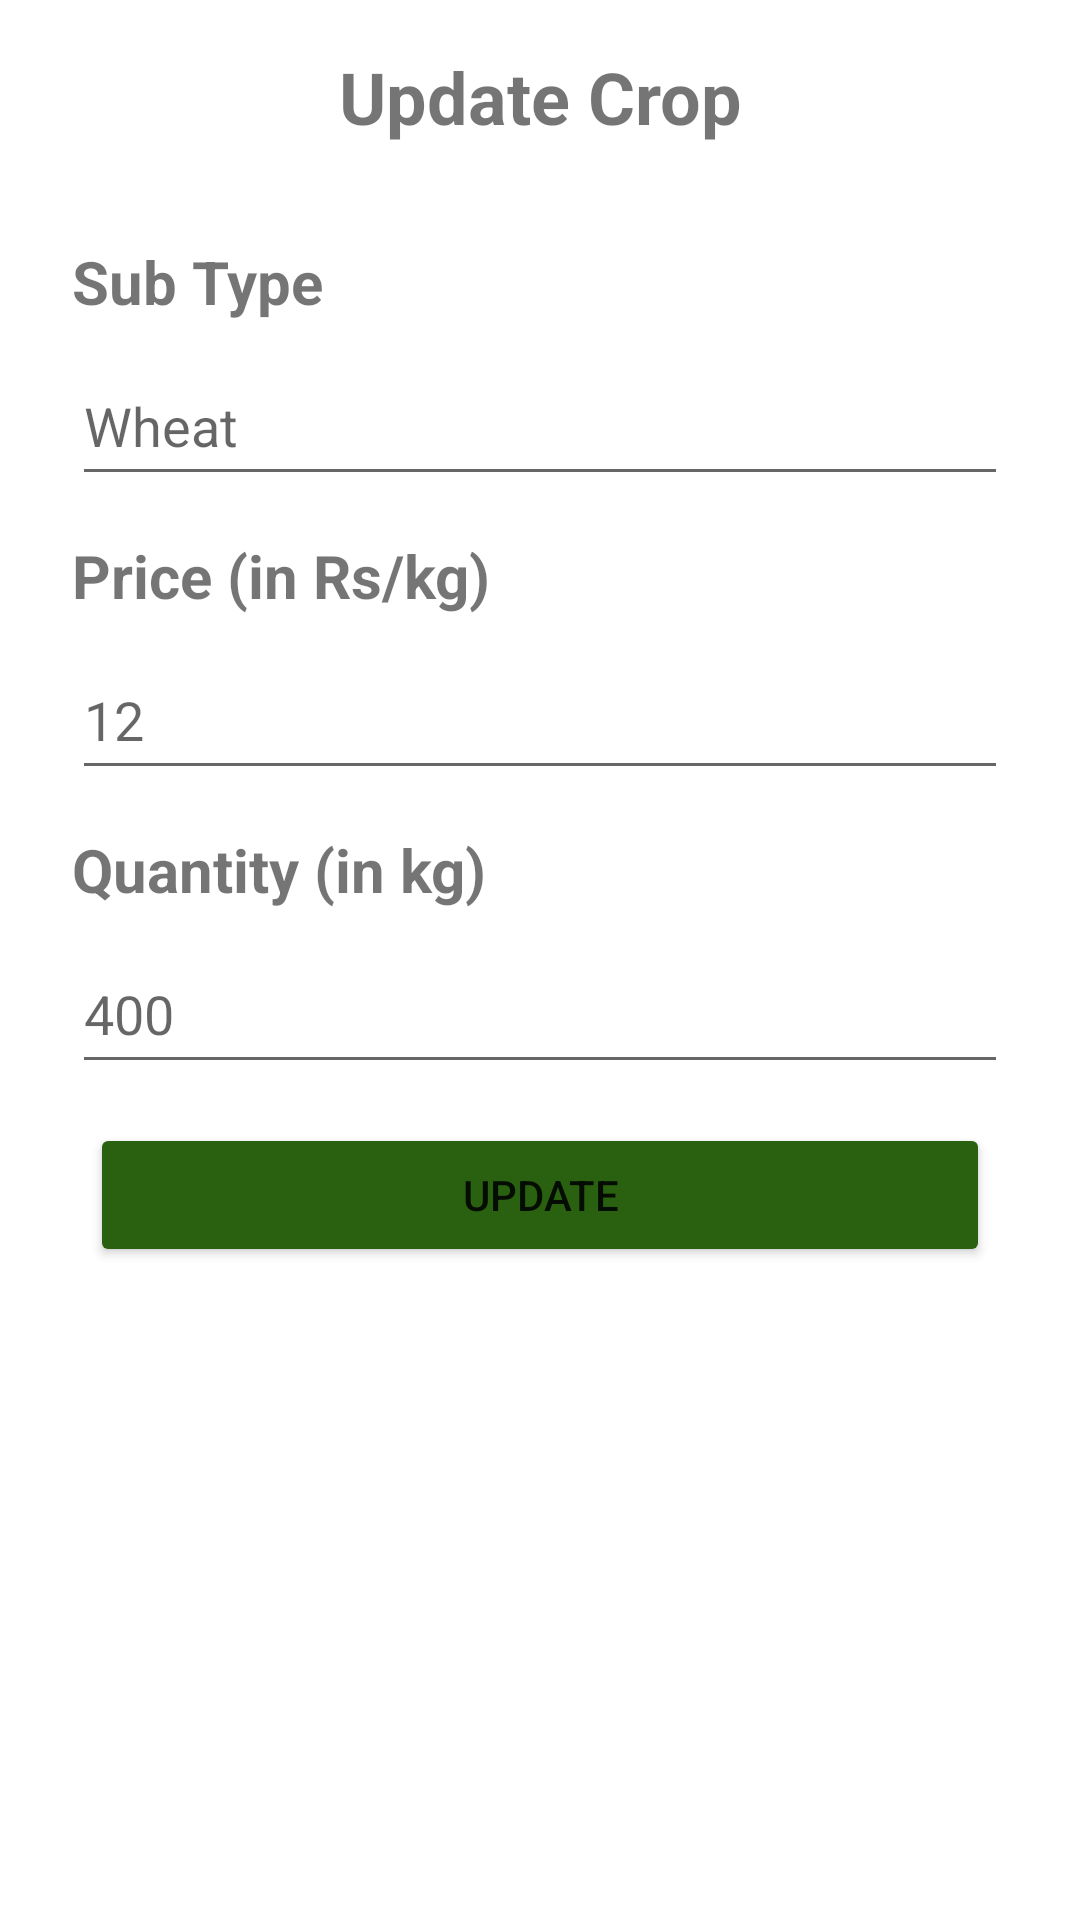

Here is an Android app screen rendered from its layout file. Give the layout XML and the strings, colors and styles it references.
<!-- AndroidManifest.xml: application theme Theme.Kisna_App -->
<!-- res/layout/update_crop_popup.xml -->
<?xml version="1.0" encoding="utf-8"?>
<androidx.constraintlayout.widget.ConstraintLayout xmlns:android="http://schemas.android.com/apk/res/android"
xmlns:app="http://schemas.android.com/apk/res-auto"
xmlns:tools="http://schemas.android.com/tools"
android:layout_width="match_parent"
android:layout_height="match_parent"
android:background="@color/common_google_signin_btn_text_dark_pressed">

<TextView
    android:id="@+id/textView9"
    android:layout_width="wrap_content"
    android:layout_height="wrap_content"
    android:layout_marginStart="16dp"
    android:layout_marginTop="13dp"
    android:text="Add Crop"
    android:textSize="24sp"
    android:textStyle="bold"
    app:layout_constraintStart_toEndOf="parent"
    app:layout_constraintTop_toTopOf="parent" />

<androidx.constraintlayout.widget.ConstraintLayout
    android:id="@+id/constraintLayout116"
    android:layout_width="0dp"
    android:layout_height="82dp"
    android:layout_marginStart="8dp"
    android:layout_marginTop="32dp"
    android:layout_marginEnd="8dp"
    app:layout_constraintEnd_toEndOf="parent"
    app:layout_constraintHorizontal_bias="0.0"
    app:layout_constraintStart_toStartOf="parent"
    app:layout_constraintTop_toBottomOf="@+id/update">

    <TextView
        android:id="@+id/textView41"
        android:layout_width="wrap_content"
        android:layout_height="wrap_content"
        android:layout_marginStart="16dp"
        android:text="Sub Type"
        android:textSize="20sp"
        android:textStyle="bold"
        app:layout_constraintStart_toStartOf="parent"
        app:layout_constraintTop_toTopOf="parent" />

    <EditText
        android:id="@+id/update_crop_sub_type"
        android:layout_width="0dp"
        android:layout_height="50dp"
        android:layout_marginStart="16dp"
        android:layout_marginTop="8dp"
        android:layout_marginEnd="16dp"
        android:ems="10"
        android:hint="Wheat"
        android:inputType="textPersonName"
        app:layout_constraintEnd_toEndOf="parent"
        app:layout_constraintStart_toStartOf="parent"
        app:layout_constraintTop_toBottomOf="@+id/textView41" />
</androidx.constraintlayout.widget.ConstraintLayout>

<androidx.constraintlayout.widget.ConstraintLayout
    android:id="@+id/constraintLayout117"
    android:layout_width="0dp"
    android:layout_height="82dp"
    android:layout_marginStart="8dp"
    android:layout_marginTop="16dp"
    android:layout_marginEnd="8dp"
    app:layout_constraintEnd_toEndOf="parent"
    app:layout_constraintHorizontal_bias="0.0"
    app:layout_constraintStart_toStartOf="parent"
    app:layout_constraintTop_toBottomOf="@+id/constraintLayout116">

    <TextView
        android:id="@+id/textView42"
        android:layout_width="wrap_content"
        android:layout_height="wrap_content"
        android:layout_marginStart="16dp"
        android:text="Price (in Rs/kg)"
        android:textSize="20sp"
        android:textStyle="bold"
        app:layout_constraintStart_toStartOf="parent"
        app:layout_constraintTop_toTopOf="parent" />

    <EditText
        android:id="@+id/update_crop_price"
        android:layout_width="0dp"
        android:layout_height="50dp"
        android:layout_marginStart="16dp"
        android:layout_marginTop="8dp"
        android:layout_marginEnd="16dp"
        android:ems="10"
        android:hint="12"
        android:inputType="number"
        app:layout_constraintEnd_toEndOf="parent"
        app:layout_constraintStart_toStartOf="parent"
        app:layout_constraintTop_toBottomOf="@+id/textView42" />
</androidx.constraintlayout.widget.ConstraintLayout>

<androidx.constraintlayout.widget.ConstraintLayout
    android:id="@+id/constraintLayout118"
    android:layout_width="0dp"
    android:layout_height="82dp"
    android:layout_marginStart="8dp"
    android:layout_marginTop="16dp"
    android:layout_marginEnd="8dp"
    app:layout_constraintEnd_toEndOf="parent"
    app:layout_constraintHorizontal_bias="0.0"
    app:layout_constraintStart_toStartOf="parent"
    app:layout_constraintTop_toBottomOf="@+id/constraintLayout117">

    <TextView
        android:id="@+id/textView43"
        android:layout_width="wrap_content"
        android:layout_height="wrap_content"
        android:layout_marginStart="16dp"
        android:text="Quantity (in kg)"
        android:textSize="20sp"
        android:textStyle="bold"
        app:layout_constraintStart_toStartOf="parent"
        app:layout_constraintTop_toTopOf="parent" />

    <EditText
        android:id="@+id/update_crop_quantity"
        android:layout_width="0dp"
        android:layout_height="50dp"
        android:layout_marginStart="16dp"
        android:layout_marginTop="8dp"
        android:layout_marginEnd="16dp"
        android:ems="10"
        android:hint="400"
        android:inputType="number"
        app:layout_constraintEnd_toEndOf="parent"
        app:layout_constraintStart_toStartOf="parent"
        app:layout_constraintTop_toBottomOf="@+id/textView43" />
</androidx.constraintlayout.widget.ConstraintLayout>

    <Button
    android:id="@+id/update_crop"
    android:layout_width="300dp"
    android:layout_height="wrap_content"
    android:layout_marginStart="10dp"
    android:layout_marginTop="16dp"
    android:layout_marginEnd="10dp"
    android:backgroundTint="@color/main_color"
    android:text="Update"
    app:layout_constraintEnd_toEndOf="parent"
    app:layout_constraintHorizontal_bias="0.501"
    app:layout_constraintStart_toStartOf="parent"
    app:layout_constraintTop_toBottomOf="@+id/constraintLayout118" />

<TextView
    android:id="@+id/update"
    android:layout_width="wrap_content"
    android:layout_height="wrap_content"
    android:layout_marginTop="16dp"
    android:text="Update Crop"
    android:textSize="24sp"
    android:textStyle="bold"
    app:layout_constraintEnd_toEndOf="parent"
    app:layout_constraintHorizontal_bias="0.5"
    app:layout_constraintStart_toStartOf="parent"
    app:layout_constraintTop_toTopOf="parent" />
</androidx.constraintlayout.widget.ConstraintLayout>
<!-- resources referenced by this layout -->
<resources>
  <color name="main_color">#2A6110</color>
  <style name="Theme.Kisna_App" parent="Theme.MaterialComponents.DayNight.DarkActionBar">
          
          <item name="colorPrimary">@color/purple_500</item>
          <item name="colorPrimaryVariant">@color/purple_700</item>
          <item name="colorOnPrimary">@color/white</item>
          
          <item name="colorSecondary">@color/teal_200</item>
          <item name="colorSecondaryVariant">@color/teal_700</item>
          <item name="colorOnSecondary">@color/black</item>
          
          <item name="android:statusBarColor">?attr/colorPrimaryVariant</item>
          
      </style>
  <color name="purple_500">#7DEA4A</color>
  <color name="purple_700">#65B540</color>
  <color name="white">#FFFFFFFF</color>
  <color name="teal_200">#B9D9AD</color>
  <color name="teal_700">#FF018786</color>
  <color name="black">#FF000000</color>
</resources>
